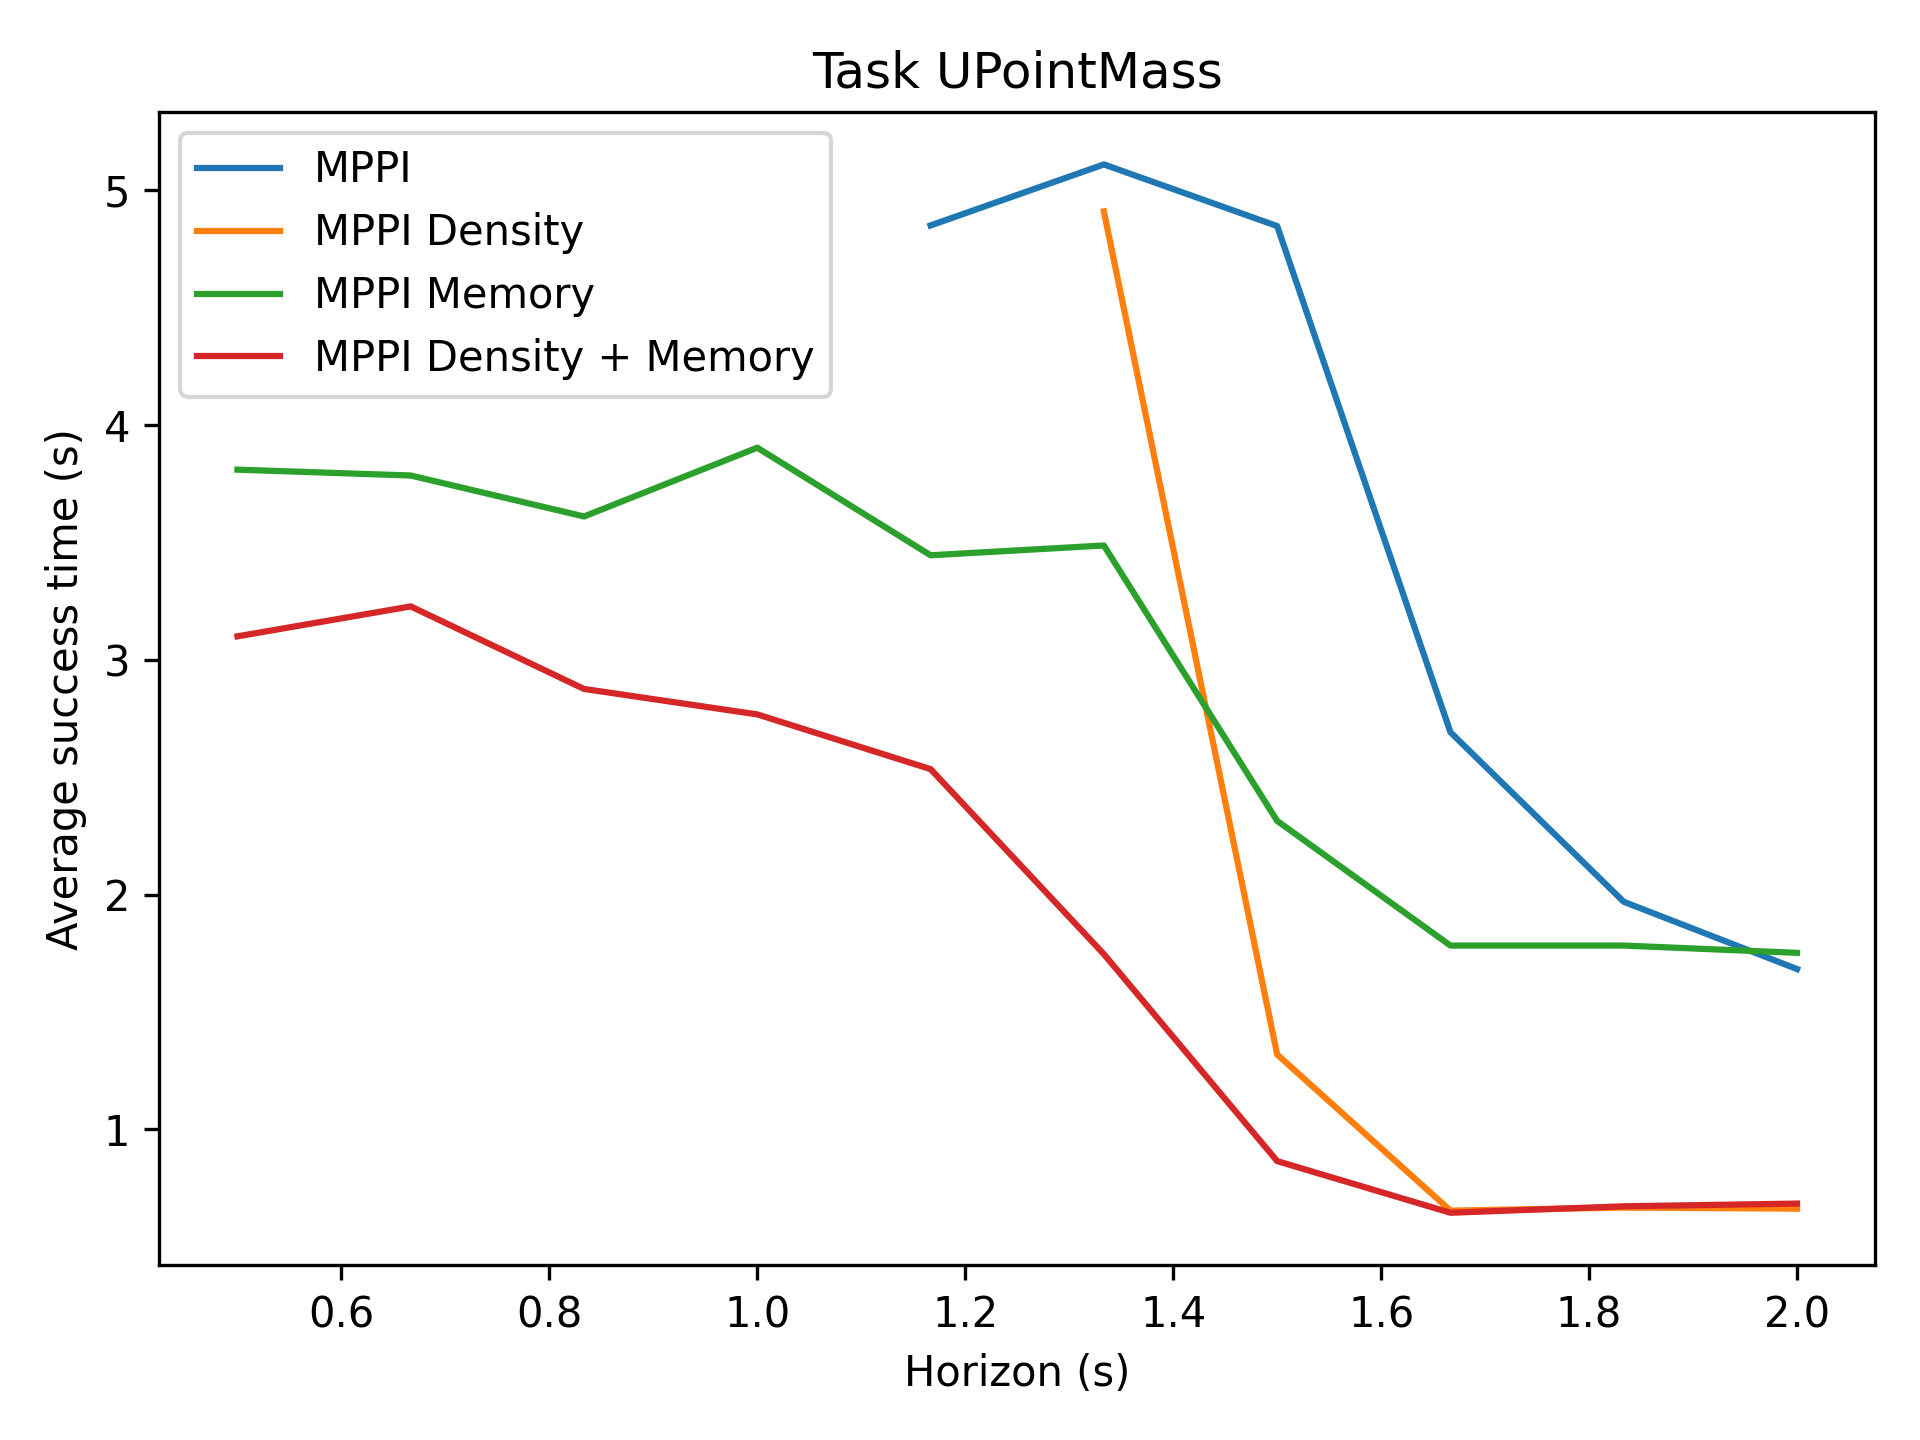

Values plotted in this chart, from the file beside it:
0.0000, 0.0000, 0.0000, 0.0000, 4.8500, 5.1100, 4.8475, 2.6916, 1.9695, 1.6830
0.0000, 0.0000, 0.0000, 0.0000, 0.0000, 4.91, 1.319, 0.6540, 0.6670, 0.6625
3.81, 3.785, 3.611, 3.904, 3.445, 3.487, 2.314, 1.783, 1.783, 1.752
3.1, 3.228, 2.876, 2.768, 2.534, 1.746, 0.8650, 0.6450, 0.6725, 0.6840
